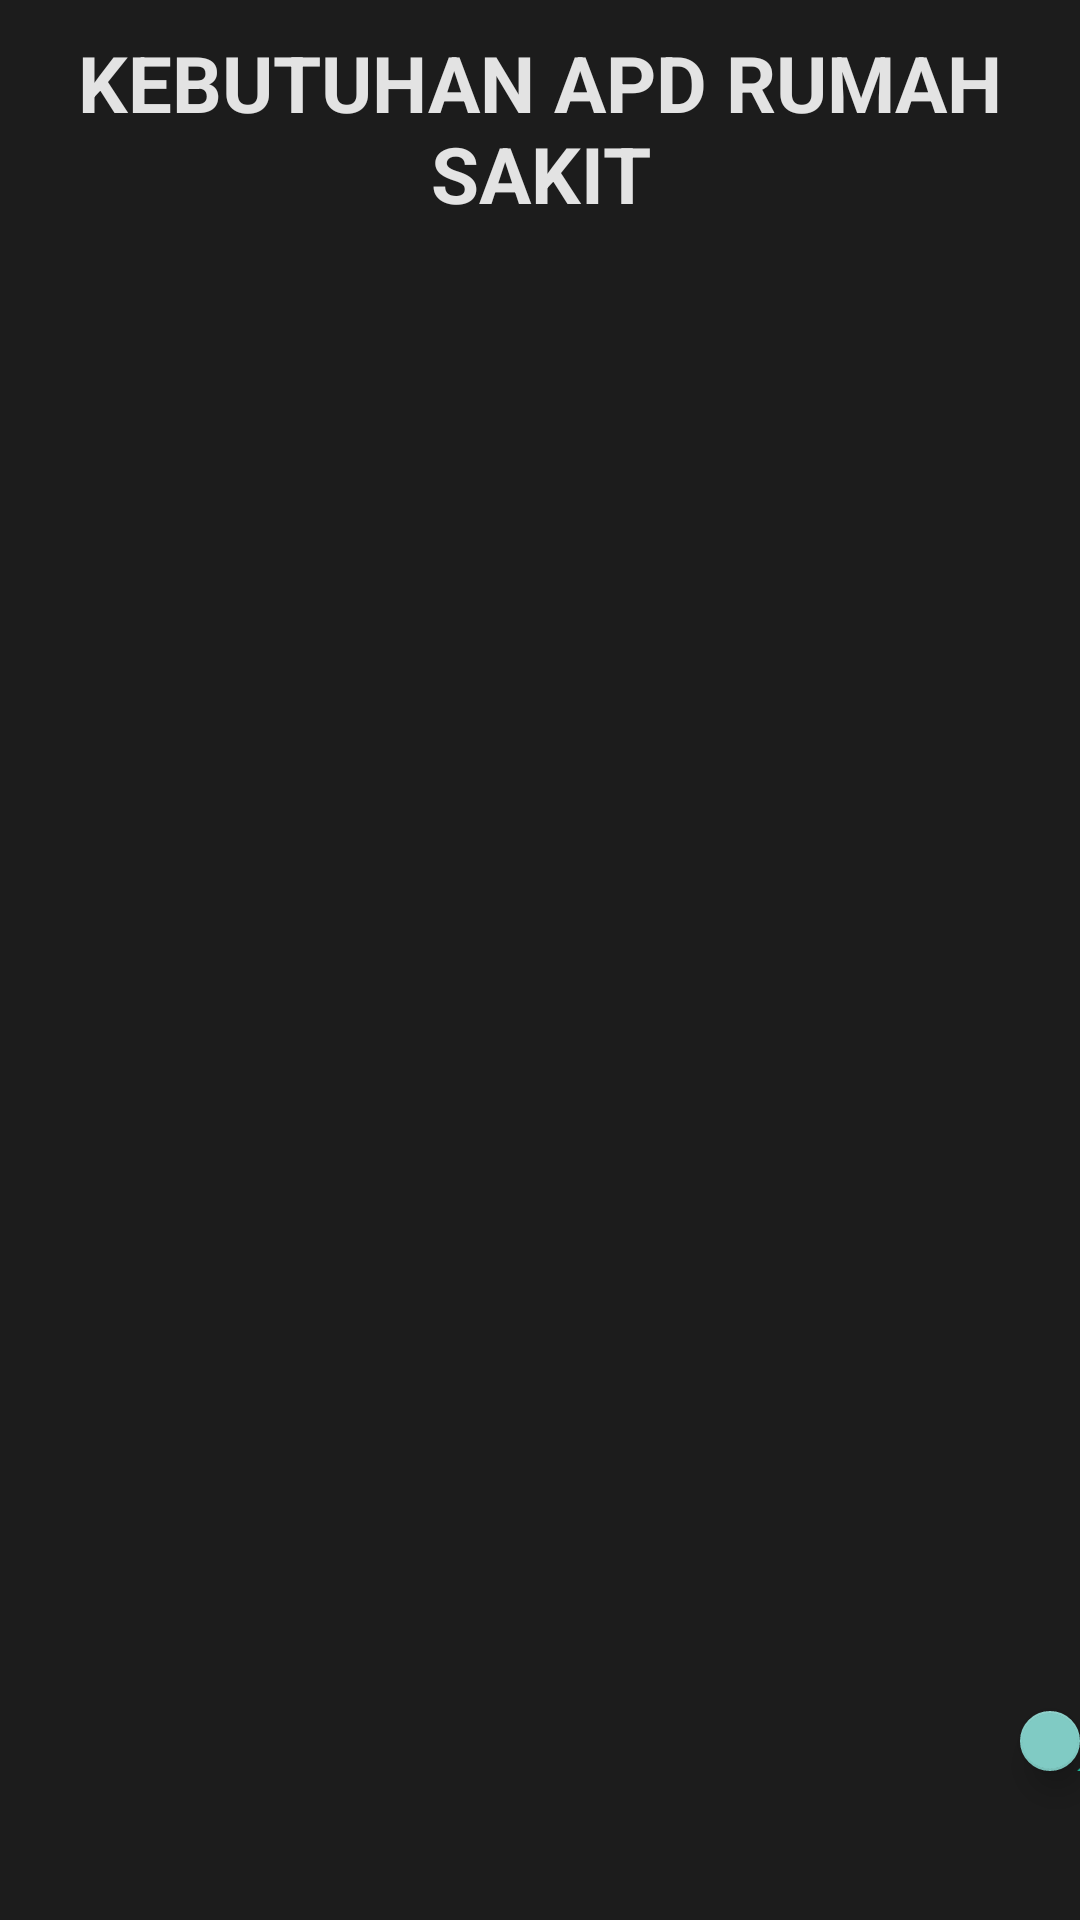

Reconstruct the res/layout file that produces this screen, plus the resources it refers to.
<!-- AndroidManifest.xml: application theme SplashScreenStyle -->
<!-- res/layout/fragment_tengah.xml -->
<?xml version="1.0" encoding="utf-8"?>
<RelativeLayout
    xmlns:android="http://schemas.android.com/apk/res/android"
    xmlns:app="http://schemas.android.com/apk/res-auto"
    xmlns:tools="http://schemas.android.com/tools"
    android:layout_width="match_parent"
    android:layout_height="match_parent"
    android:orientation="vertical"
    android:background="@color/colorBG"
    android:textColor="@color/colorWhite"
    tools:context=".fragment.KananFragment">
    <TextView
        android:layout_width="match_parent"
        android:layout_height="wrap_content"
        android:textAlignment="center"
        android:textSize="26dp"
        android:text="KEBUTUHAN APD RUMAH SAKIT"
        android:textStyle="bold"
        android:textColor="@color/colorWhite"
        android:layout_margin="10dp"
        android:gravity="center_horizontal" />

    <androidx.recyclerview.widget.RecyclerView
        android:id="@+id/rs_list"
        android:layout_width="match_parent"
        android:layout_height="match_parent"
        android:layout_marginTop="50dp"/>

    <com.google.android.material.floatingactionbutton.FloatingActionButton
        android:id="@+id/tbl_kesimpan"
        android:layout_width="wrap_content"
        android:layout_height="wrap_content"
        android:layout_below="@id/rs_list"
        android:src="@drawable/ic_plus"
        android:layout_marginTop="-70dp"
        android:layout_marginLeft="340dp" />
</RelativeLayout>
<!-- resources referenced by this layout -->
<resources>
  <color name="colorBG">#1C1C1C</color>
  <color name="colorWhite">#e3e3e3</color>
  <!-- drawable ic_plus: png bitmap (drawable, 2580 bytes) -->
  <style name="SplashScreenStyle" parent="Theme.AppCompat.NoActionBar" />
</resources>
